Dataset: crop_images (GitHub, tadhglooram93/EOU-ML-Workshop). Classes: alfalfa, garbanzo.

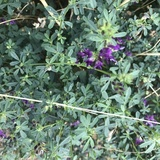
Label: alfalfa

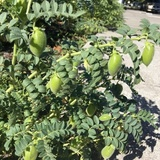
Label: garbanzo

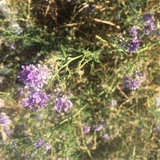
Label: alfalfa

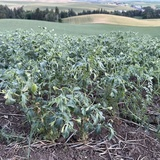
Label: garbanzo

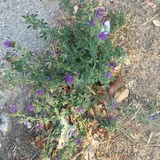
Label: alfalfa

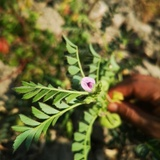
Label: garbanzo
